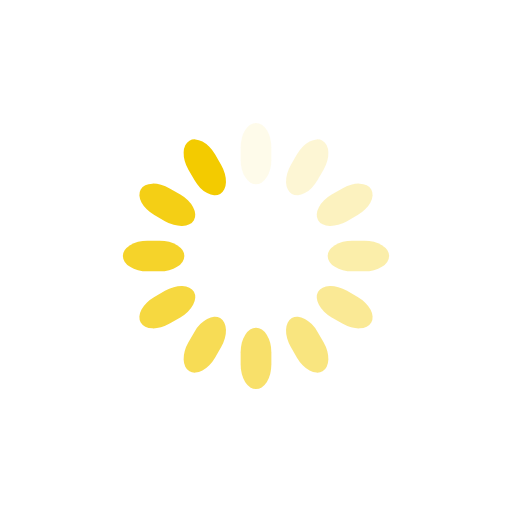
t = 0.00 s
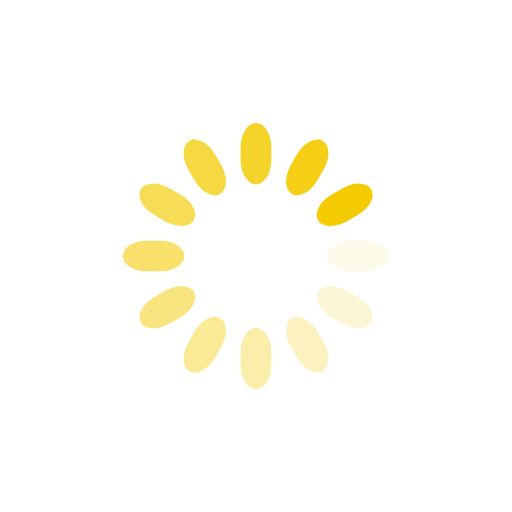
t = 0.25 s
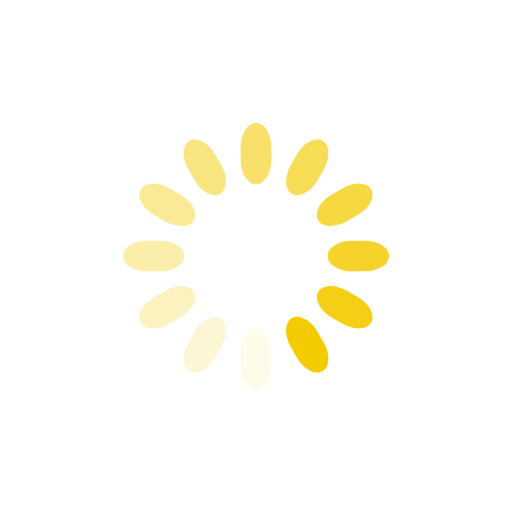
t = 0.50 s
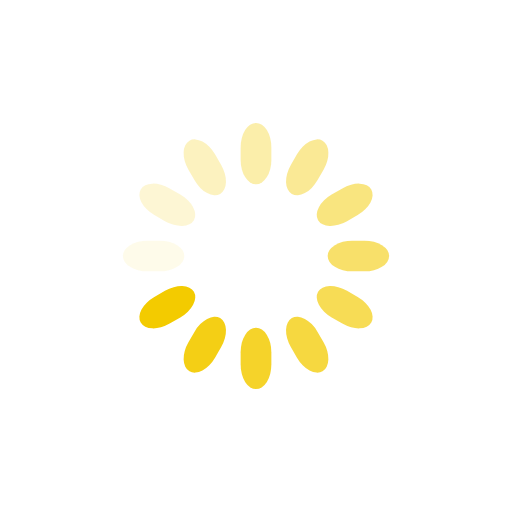
t = 0.75 s

The animated SVG that drew these frames (rendered in a browser with its animation timeline set to each time). Animation: 12 SMIL elements (animate=12); one cycle of 1.00 s, repeats indefinitely.

<svg class="lds-spinner" width="100%"  text-align="center"   xmlns="http://www.w3.org/2000/svg" xmlns:xlink="http://www.w3.org/1999/xlink" viewBox="0 0 100 100" preserveAspectRatio="xMidYMid" style="background: none;"><g transform="rotate(0 50 50)">
  <rect x="47" y="24" rx="9.4" ry="4.8" width="6" height="12" fill="#f3cb00">
    <animate attributeName="opacity" values="1;0" keyTimes="0;1" dur="1s" begin="-0.9166666666666666s" repeatCount="indefinite"></animate>
  </rect>
</g><g transform="rotate(30 50 50)">
  <rect x="47" y="24" rx="9.4" ry="4.8" width="6" height="12" fill="#f3cb00">
    <animate attributeName="opacity" values="1;0" keyTimes="0;1" dur="1s" begin="-0.8333333333333334s" repeatCount="indefinite"></animate>
  </rect>
</g><g transform="rotate(60 50 50)">
  <rect x="47" y="24" rx="9.4" ry="4.8" width="6" height="12" fill="#f3cb00">
    <animate attributeName="opacity" values="1;0" keyTimes="0;1" dur="1s" begin="-0.75s" repeatCount="indefinite"></animate>
  </rect>
</g><g transform="rotate(90 50 50)">
  <rect x="47" y="24" rx="9.4" ry="4.8" width="6" height="12" fill="#f3cb00">
    <animate attributeName="opacity" values="1;0" keyTimes="0;1" dur="1s" begin="-0.6666666666666666s" repeatCount="indefinite"></animate>
  </rect>
</g><g transform="rotate(120 50 50)">
  <rect x="47" y="24" rx="9.4" ry="4.8" width="6" height="12" fill="#f3cb00">
    <animate attributeName="opacity" values="1;0" keyTimes="0;1" dur="1s" begin="-0.5833333333333334s" repeatCount="indefinite"></animate>
  </rect>
</g><g transform="rotate(150 50 50)">
  <rect x="47" y="24" rx="9.4" ry="4.8" width="6" height="12" fill="#f3cb00">
    <animate attributeName="opacity" values="1;0" keyTimes="0;1" dur="1s" begin="-0.5s" repeatCount="indefinite"></animate>
  </rect>
</g><g transform="rotate(180 50 50)">
  <rect x="47" y="24" rx="9.4" ry="4.8" width="6" height="12" fill="#f3cb00">
    <animate attributeName="opacity" values="1;0" keyTimes="0;1" dur="1s" begin="-0.4166666666666667s" repeatCount="indefinite"></animate>
  </rect>
</g><g transform="rotate(210 50 50)">
  <rect x="47" y="24" rx="9.4" ry="4.8" width="6" height="12" fill="#f3cb00">
    <animate attributeName="opacity" values="1;0" keyTimes="0;1" dur="1s" begin="-0.3333333333333333s" repeatCount="indefinite"></animate>
  </rect>
</g><g transform="rotate(240 50 50)">
  <rect x="47" y="24" rx="9.4" ry="4.8" width="6" height="12" fill="#f3cb00">
    <animate attributeName="opacity" values="1;0" keyTimes="0;1" dur="1s" begin="-0.25s" repeatCount="indefinite"></animate>
  </rect>
</g><g transform="rotate(270 50 50)">
  <rect x="47" y="24" rx="9.4" ry="4.8" width="6" height="12" fill="#f3cb00">
    <animate attributeName="opacity" values="1;0" keyTimes="0;1" dur="1s" begin="-0.16666666666666666s" repeatCount="indefinite"></animate>
  </rect>
</g><g transform="rotate(300 50 50)">
  <rect x="47" y="24" rx="9.4" ry="4.8" width="6" height="12" fill="#f3cb00">
    <animate attributeName="opacity" values="1;0" keyTimes="0;1" dur="1s" begin="-0.08333333333333333s" repeatCount="indefinite"></animate>
  </rect>
</g><g transform="rotate(330 50 50)">
  <rect x="47" y="24" rx="9.4" ry="4.8" width="6" height="12" fill="#f3cb00">
    <animate attributeName="opacity" values="1;0" keyTimes="0;1" dur="1s" begin="0s" repeatCount="indefinite"></animate>
  </rect>
</g></svg>
